5-way image classification set "refined_rcnn" from GitHub (andrewsalim10/tugas_kel_pcdvk); label vocabulary: apple scab, apple black rot, apple cedar apple rust, apple healthy, apple healthy removed.

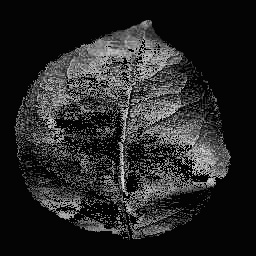
Label: apple healthy

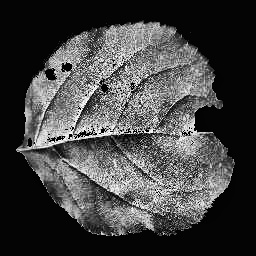
Label: apple black rot

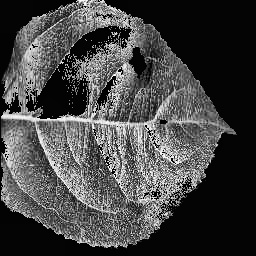
Label: apple scab

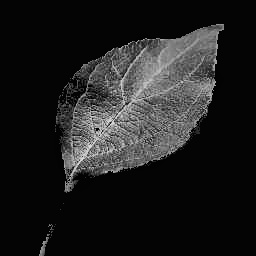
Label: apple healthy

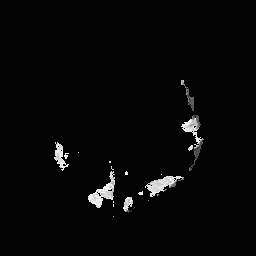
Label: apple cedar apple rust

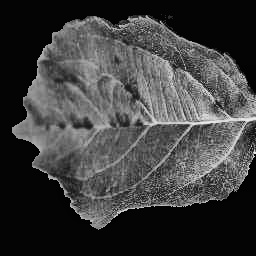
Label: apple scab
